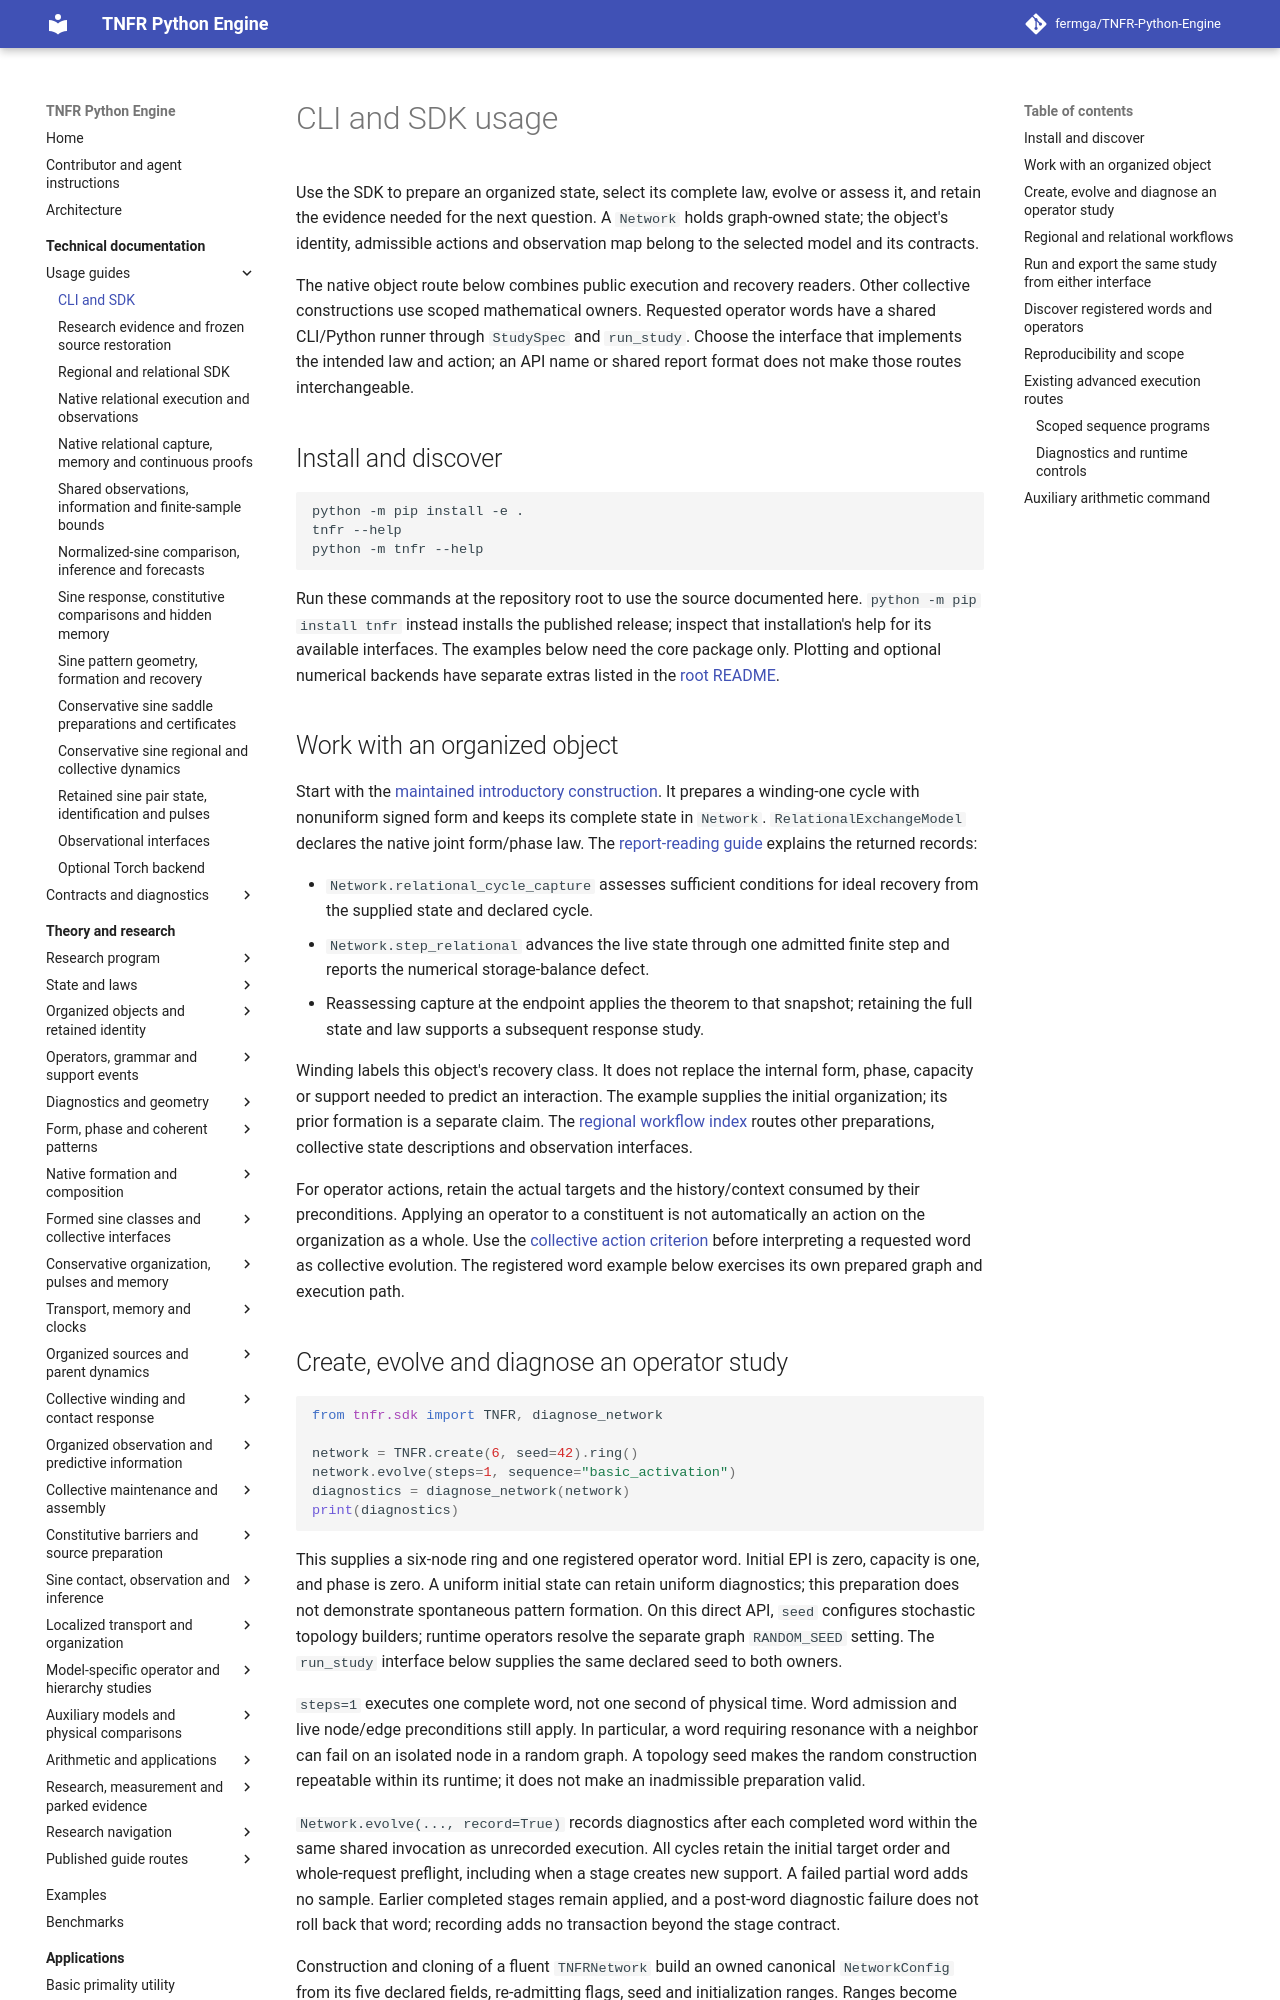

repository: fermga/TNFR-Python-Engine · page: docs/CLI_AND_SDK/index.html · generator: mkdocs

# CLI and SDK usage

Use the SDK to prepare an organized state, select its complete law, evolve or
assess it, and retain the evidence needed for the next question. A `Network`
holds graph-owned state; the object's identity, admissible actions and
observation map belong to the selected model and its contracts.

The native object route below combines public execution and recovery readers.
Other collective constructions use scoped mathematical owners. Requested
operator words have a shared CLI/Python runner through `StudySpec` and
`run_study`. Choose the interface that implements the intended law and action;
an API name or shared report format does not make those routes interchangeable.

## Install and discover

```bash
python -m pip install -e .
tnfr --help
python -m tnfr --help
```

Run these commands at the repository root to use the source documented here.
`python -m pip install tnfr` instead installs the published release; inspect
that installation's help for its available interfaces. The examples below
need the core package only. Plotting and optional numerical backends have
separate extras listed in the [root README](../README.md#installation).

## Work with an organized object

Start with the [maintained introductory construction](../examples/01_foundations/01_hello_world.py).
It prepares a winding-one cycle with nonuniform signed form and keeps its
complete state in `Network`. `RelationalExchangeModel` declares the native
joint form/phase law. The
[report-reading guide](guides/relational/RELATIONAL_CAPTURE_AND_MEMORY.md#read-an-organized-objects-recovery-report)
explains the returned records:

- `Network.relational_cycle_capture` assesses sufficient conditions for ideal
  recovery from the supplied state and declared cycle.
- `Network.step_relational` advances the live state through one admitted
  finite step and reports the numerical storage-balance defect.
- Reassessing capture at the endpoint applies the theorem to that snapshot;
  retaining the full state and law supports a subsequent response study.

Winding labels this object's recovery class. It does not replace the internal
form, phase, capacity or support needed to predict an interaction. The example
supplies the initial organization; its prior formation is a separate claim.
The [regional workflow index](guides/REGIONAL_AND_RELATIONAL.md) routes other
preparations, collective state descriptions and observation interfaces.

For operator actions, retain the actual targets and the history/context consumed
by their preconditions. Applying an operator to a constituent is not
automatically an action on the organization as a whole. Use the
[collective action criterion](../theory/STRUCTURAL_OPERATORS.md#collective-grammar-descent)
before interpreting a requested word as collective evolution. The registered
word example below exercises its own prepared graph and execution path.

<a id="create-evolve-and-diagnose"></a>
